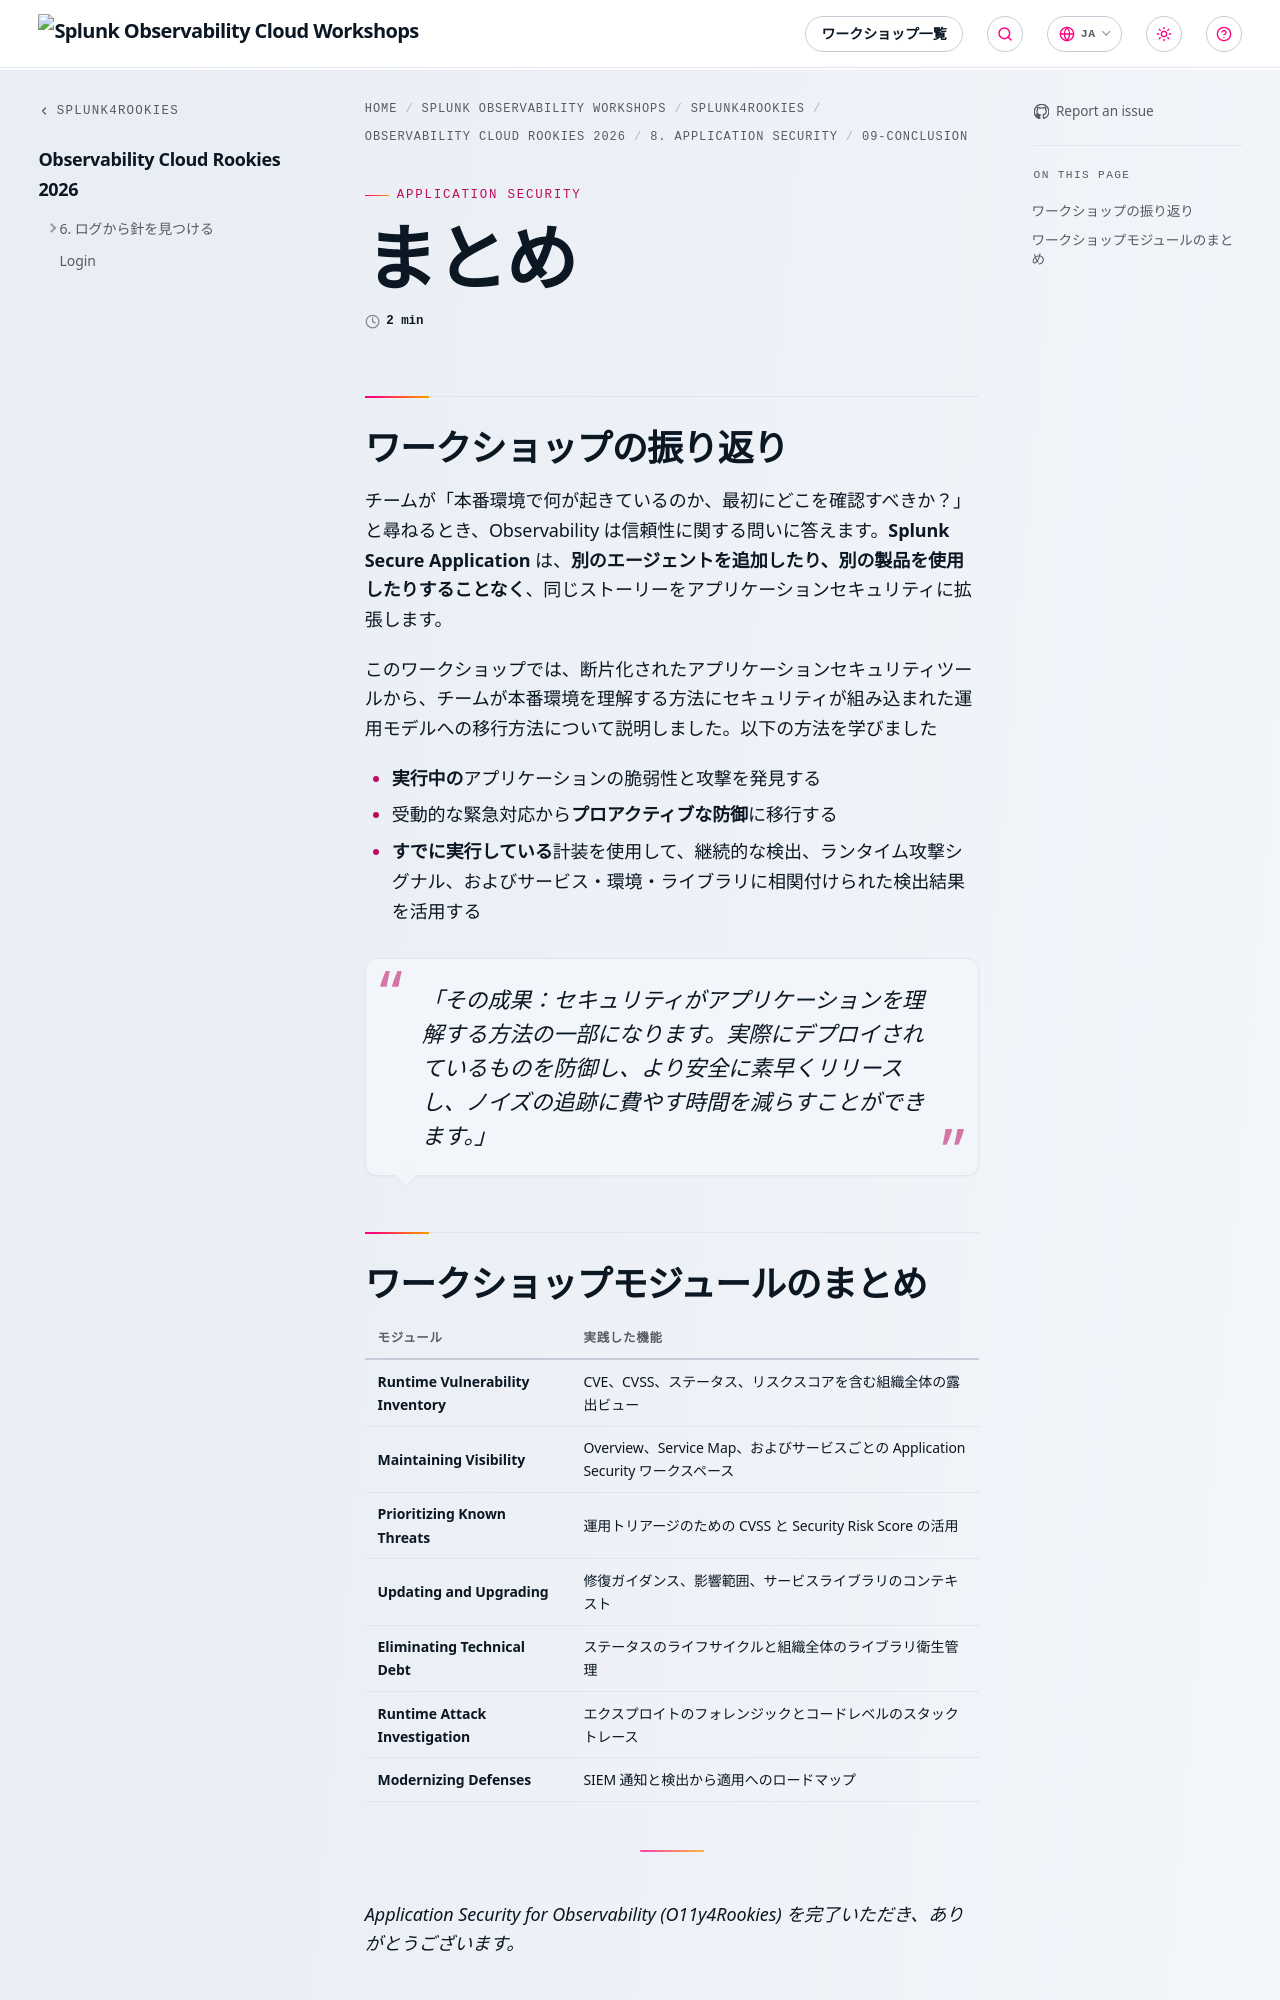

repository: splunk/observability-workshop · page: ja/splunk4rookies/o11y-rookies-26/1-modules/8-secure-application/09-conclusion/index.html · generator: mkdocs

---
title: まとめ
linkTitle: 09-Conclusion
weight: 9
---

## ワークショップの振り返り

チームが「本番環境で何が起きているのか、最初にどこを確認すべきか？」と尋ねるとき、Observability は信頼性に関する問いに答えます。**Splunk Secure Application** は、**別のエージェントを追加したり、別の製品を使用したりすることなく**、同じストーリーをアプリケーションセキュリティに拡張します。

このワークショップでは、断片化されたアプリケーションセキュリティツールから、チームが本番環境を理解する方法にセキュリティが組み込まれた運用モデルへの移行方法について説明しました。以下の方法を学びました

- **実行中の**アプリケーションの脆弱性と攻撃を発見する
- 受動的な緊急対応から**プロアクティブな防御**に移行する
- **すでに実行している**計装を使用して、継続的な検出、ランタイム攻撃シグナル、およびサービス・環境・ライブラリに相関付けられた検出結果を活用する

> *「その成果：セキュリティがアプリケーションを理解する方法の一部になります。実際にデプロイされているものを防御し、より安全に素早くリリースし、ノイズの追跡に費やす時間を減らすことができます。」*
